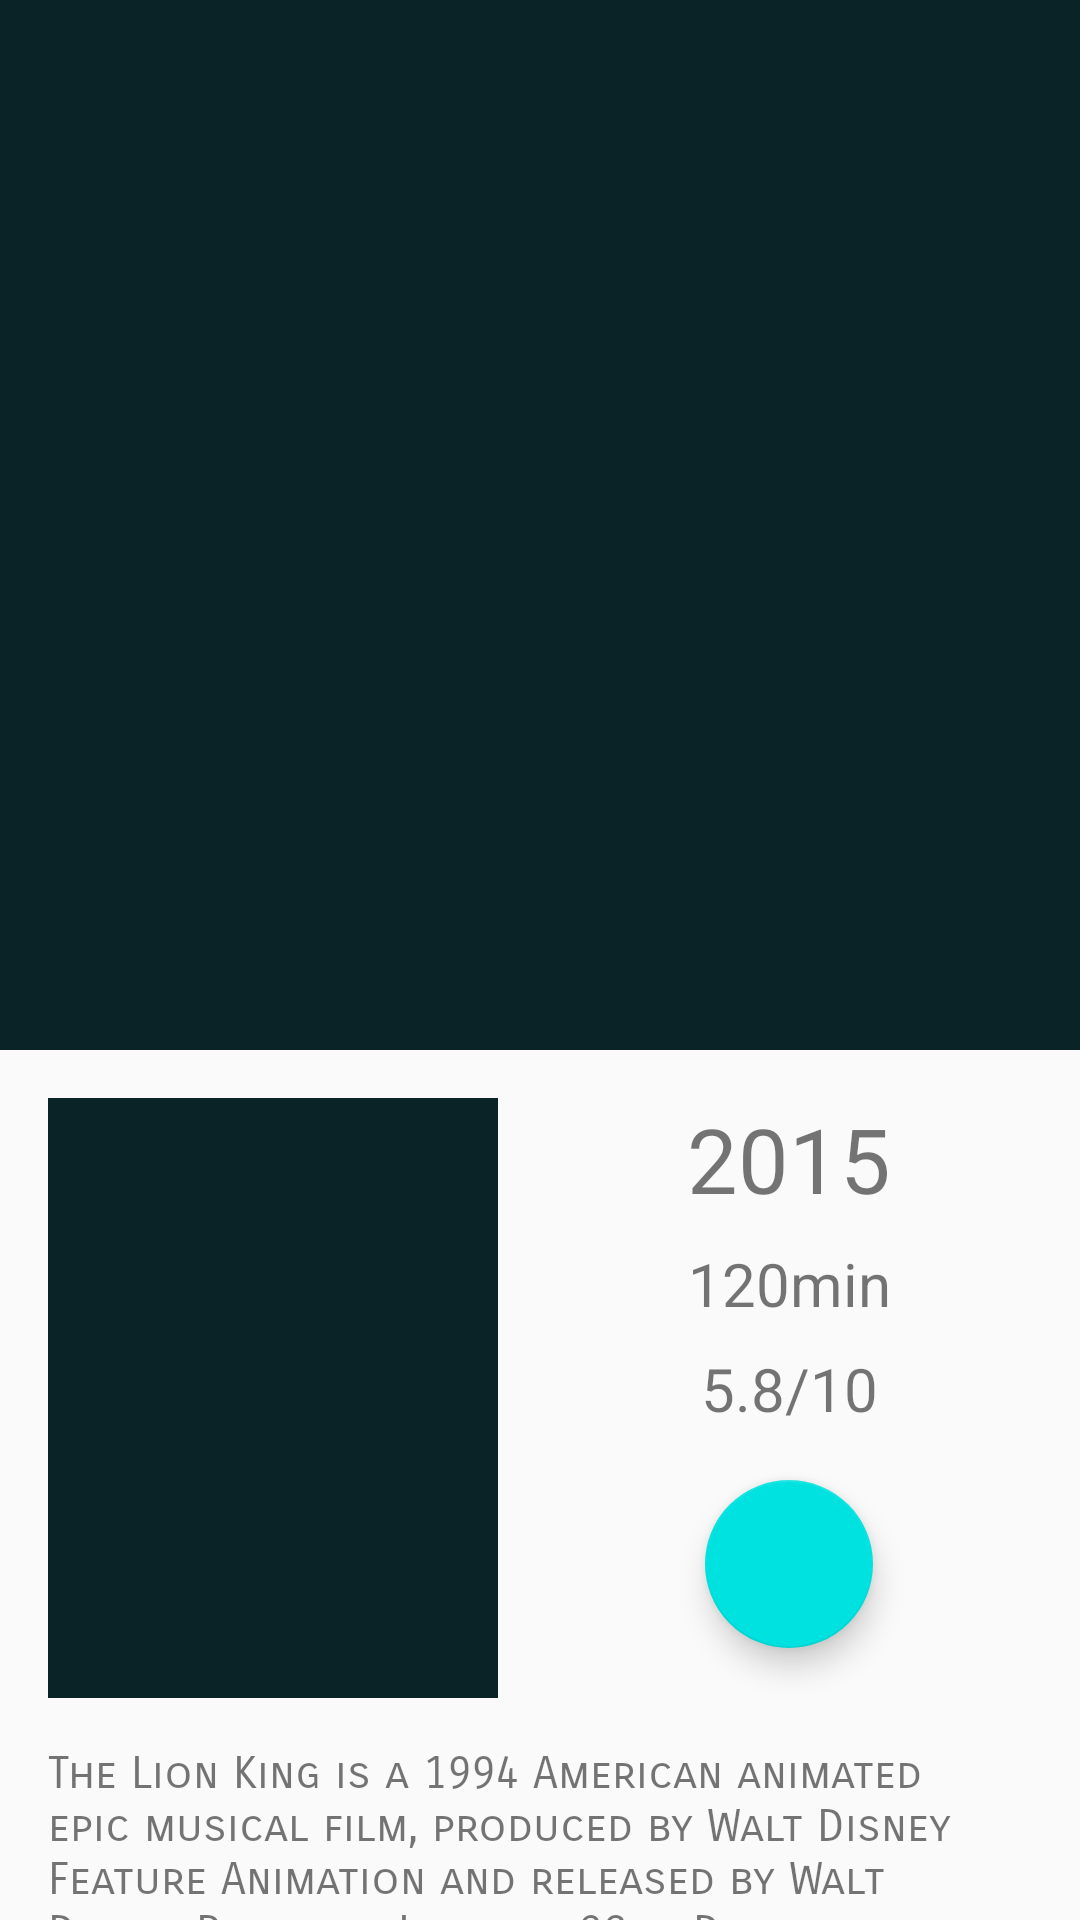

Android layout source for this screen:
<!-- AndroidManifest.xml: application theme AppTheme -->
<!-- res/layout/detail_fragment.xml -->
<?xml version="1.0" encoding="utf-8"?>
<android.support.design.widget.CoordinatorLayout
    xmlns:android="http://schemas.android.com/apk/res/android"
    xmlns:app="http://schemas.android.com/apk/res-auto"
    android:layout_width="match_parent"
    android:layout_height="match_parent"
    android:fitsSystemWindows="true">

    <android.support.design.widget.AppBarLayout
        android:id="@+id/app_bar_layout"
        android:layout_width="match_parent"
        android:layout_height="wrap_content"
        android:fitsSystemWindows="true"
        android:theme="@style/ThemeOverlay.AppCompat.Dark.ActionBar">

        <android.support.design.widget.CollapsingToolbarLayout
            android:id="@+id/ct_detail_toolbar"
            android:layout_width="match_parent"
            android:layout_height="match_parent"
            android:fitsSystemWindows="true"
            app:contentScrim="?attr/colorPrimary"
            app:expandedTitleMarginEnd="64dp"
            app:expandedTitleMarginStart="48dp"
            app:layout_scrollFlags="scroll|exitUntilCollapsed">


            <ImageView
                android:id="@+id/image"
                android:layout_width="match_parent"
                android:layout_height="wrap_content"
                android:fitsSystemWindows="true"
                android:minHeight="350dp"
                android:scaleType="centerCrop"
                app:layout_collapseMode="parallax"
                app:layout_scrollFlags="scroll" />

            <android.support.v7.widget.Toolbar
                android:id="@+id/toolbar"
                android:layout_width="match_parent"
                android:layout_height="?attr/actionBarSize"
                app:layout_collapseMode="pin"
                app:popupTheme="@style/ThemeOverlay.AppCompat.Light"/>

        </android.support.design.widget.CollapsingToolbarLayout>

    </android.support.design.widget.AppBarLayout>

    <android.support.v4.widget.NestedScrollView
        android:id="@+id/scroll"
        android:layout_width="match_parent"
        android:layout_height="match_parent"
        app:layout_behavior="@string/appbar_scrolling_view_behavior">

        <android.support.constraint.ConstraintLayout
            android:layout_width="match_parent"
            android:layout_height="match_parent">

            <include
                android:id="@+id/detail_content"
                layout="@layout/detail_fragment_content"
                android:layout_width="0dp"
                android:layout_height="wrap_content"
                app:layout_constraintRight_toRightOf="parent"
                app:layout_constraintLeft_toLeftOf="parent"/>

            <include
                android:id="@+id/detail_recycler_views"
                layout="@layout/detail_fragment_content_recycler_views"
                android:layout_width="0dp"
                android:layout_height="wrap_content"
                app:layout_constraintTop_toBottomOf="@+id/detail_content"
                app:layout_constraintRight_toRightOf="parent"
                app:layout_constraintLeft_toLeftOf="parent"/>

        </android.support.constraint.ConstraintLayout>
    </android.support.v4.widget.NestedScrollView>
</android.support.design.widget.CoordinatorLayout>
<!-- res/layout/detail_fragment_content.xml (included above) -->
<android.support.constraint.ConstraintLayout
    xmlns:android="http://schemas.android.com/apk/res/android"
    xmlns:app="http://schemas.android.com/apk/res-auto"
    xmlns:tools="http://schemas.android.com/tools"
    android:layout_width="match_parent"
    android:layout_height="match_parent">


    <ImageView
        android:id="@+id/iv_poster"
        android:layout_width="150dp"
        android:layout_height="200dp"
        android:layout_alignParentLeft="true"
        android:layout_alignParentStart="true"
        android:layout_marginLeft="@dimen/detail_margin_left"
        android:layout_marginStart="@dimen/detail_margin_left"
        android:layout_marginTop="@dimen/detail_margin_top"
        app:layout_constraintLeft_toLeftOf="parent"
        app:layout_constraintTop_toTopOf="parent"
        app:srcCompat="@color/colorPrimary"/>

    <android.support.design.widget.FloatingActionButton
        android:layout_width="wrap_content"
        android:layout_height="wrap_content"
        app:srcCompat="@drawable/ic_star_black_18px"
        android:id="@+id/fab_favorite_unselected"
        android:visibility="visible"
        app:layout_constraintTop_toBottomOf="@+id/tv_vote_average"
        app:layout_constraintLeft_toRightOf="@+id/iv_poster"
        app:layout_constraintRight_toRightOf="parent"
        app:layout_constraintBottom_toTopOf="@+id/tv_overview"/>

    <android.support.design.widget.FloatingActionButton
        android:layout_width="wrap_content"
        android:layout_height="wrap_content"
        app:srcCompat="@drawable/ic_star_gold_18px"
        android:id="@+id/fab_favorite_selected"
        android:visibility="invisible"
        app:layout_constraintTop_toBottomOf="@+id/tv_vote_average"
        app:layout_constraintLeft_toRightOf="@+id/iv_poster"
        app:layout_constraintRight_toRightOf="parent"
        app:layout_constraintBottom_toTopOf="@+id/tv_overview"/>

    <TextView
        style="@style/detailYearLabel"
        android:id="@+id/tv_year"
        android:layout_width="wrap_content"
        android:layout_height="wrap_content"
        app:layout_constraintLeft_toRightOf="@+id/iv_poster"
        app:layout_constraintRight_toRightOf="parent"
        app:layout_constraintTop_toTopOf="@+id/iv_poster"
        tools:text="2015"/>

    <TextView
        android:id="@+id/tv_duration"
        tools:text="120min"
        style="@style/detailOtherLabel"
        android:layout_width="wrap_content"
        android:layout_height="wrap_content"
        android:layout_marginTop="@dimen/detail_margin_between_items"
        app:layout_constraintTop_toBottomOf="@+id/tv_year"
        app:layout_constraintLeft_toRightOf="@+id/iv_poster"
        app:layout_constraintRight_toRightOf="parent"/>

    <TextView
        android:id="@+id/tv_vote_average"
        tools:text="5.8/10"
        style="@style/detailOtherLabel"
        android:layout_width="wrap_content"
        android:layout_height="wrap_content"
        android:layout_marginTop="@dimen/detail_margin_between_items"
        app:layout_constraintLeft_toLeftOf="@+id/tv_duration"
        app:layout_constraintRight_toRightOf="@+id/tv_duration"
        app:layout_constraintTop_toBottomOf="@+id/tv_duration"/>


    <TextView
        style="@style/detailOverview"
        android:id="@+id/tv_overview"
        tools:text="@string/lionKing_description"
        android:layout_width="0dp"
        android:layout_height="wrap_content"
        android:padding="@dimen/padding_movie_overview"
        app:layout_constraintLeft_toLeftOf="parent"
        app:layout_constraintRight_toRightOf="parent"
        app:layout_constraintTop_toBottomOf="@+id/iv_poster"/>

    <View
        style="@style/boldDivisionline"
        android:id="@+id/divisionline_description_trailer"
        app:layout_constraintLeft_toLeftOf="parent"
        app:layout_constraintRight_toRightOf="parent"
        app:layout_constraintTop_toBottomOf="@+id/tv_overview"/>

</android.support.constraint.ConstraintLayout>
<!-- res/layout/detail_fragment_content_recycler_views.xml (included above) -->
<android.support.constraint.ConstraintLayout
    xmlns:android="http://schemas.android.com/apk/res/android"
    xmlns:app="http://schemas.android.com/apk/res-auto"
    xmlns:tools="http://schemas.android.com/tools"
    android:layout_width="match_parent"
    android:layout_height="match_parent">

    <TextView
        style="@style/recyclerViewTitle"
        android:id="@+id/tv_trailer_label"
        android:paddingBottom="0dp"
        android:text="@string/trailers_label"
        android:layout_width="wrap_content"
        android:layout_height="wrap_content"
        android:layout_marginLeft="@dimen/detail_margin_left"
        android:layout_marginStart="@dimen/detail_margin_left"
        android:layout_marginTop="@dimen/detail_margin_top"
        app:layout_constraintLeft_toLeftOf="parent"
        app:layout_constraintTop_toTopOf="parent"/>

    <View
        style="@style/divisionline"
        android:layout_marginTop="0dp"
        android:id="@+id/divisionline_trailer_review"
        app:layout_constraintLeft_toLeftOf="parent"
        app:layout_constraintRight_toRightOf="parent"
        app:layout_constraintTop_toBottomOf="@+id/rv_detail_trailers"/>

    <TextView
        style="@style/recyclerViewTitle"
        android:id="@+id/tv_reviews_label"
        android:paddingBottom="0dp"
        android:text="@string/reviews"
        android:layout_width="wrap_content"
        android:layout_height="wrap_content"
        android:layout_marginLeft="@dimen/detail_margin_left"
        android:layout_marginStart="@dimen/detail_margin_left"
        android:layout_marginTop="@dimen/detail_margin_top"
        app:layout_constraintLeft_toLeftOf="parent"
        app:layout_constraintTop_toBottomOf="@+id/divisionline_trailer_review"/>

    <ProgressBar
        style="@style/progressBar"
        android:id="@+id/pb_detail_trailers"
        android:visibility="invisible"
        tools:visibility="visible"
        app:layout_constraintBottom_toBottomOf="@+id/rv_detail_trailers"
        app:layout_constraintLeft_toLeftOf="@+id/rv_detail_trailers"
        app:layout_constraintRight_toRightOf="@+id/rv_detail_trailers"
        app:layout_constraintTop_toTopOf="@+id/tv_trailer_label"/>

    <TextView
        style="@style/emptyRecyclerView"
        android:id="@+id/tv_detail_empty_trailers"
        android:visibility="invisible"
        tools:visibility="visible"
        android:text="@string/empty_trailers"
        app:layout_constraintBottom_toBottomOf="@+id/rv_detail_trailers"
        app:layout_constraintLeft_toLeftOf="@+id/rv_detail_trailers"
        app:layout_constraintRight_toRightOf="@+id/rv_detail_trailers"
        app:layout_constraintTop_toTopOf="@+id/tv_trailer_label"/>

    <ProgressBar
        style="@style/progressBar"
        android:id="@+id/pb_detail_reviews"
        android:visibility="invisible"
        tools:visibility="visible"
        app:layout_constraintBottom_toBottomOf="@+id/rv_detail_reviews"
        app:layout_constraintLeft_toLeftOf="@+id/rv_detail_reviews"
        app:layout_constraintRight_toRightOf="@+id/rv_detail_reviews"
        app:layout_constraintTop_toTopOf="@+id/tv_reviews_label"
        />

    <TextView
        style="@style/emptyRecyclerView"
        android:id="@+id/tv_detail_empty_reviews"
        android:visibility="invisible"
        android:text="@string/empty_reviews"
        tools:visibility="visible"
        app:layout_constraintBottom_toBottomOf="@+id/rv_detail_reviews"
        app:layout_constraintLeft_toLeftOf="@+id/rv_detail_reviews"
        app:layout_constraintRight_toRightOf="@+id/rv_detail_reviews"
        app:layout_constraintTop_toTopOf="@+id/tv_reviews_label"
        />

    <android.support.v7.widget.RecyclerView
        android:id="@+id/rv_detail_reviews"
        android:layout_width="0dp"
        android:layout_height="wrap_content"
        android:minHeight="@dimen/recyclerView_min_height"
        android:layout_marginTop="@dimen/recyclerView_margin_top"
        app:layout_constraintLeft_toLeftOf="parent"
        app:layout_constraintRight_toRightOf="parent"
        app:layout_constraintTop_toBottomOf="@+id/tv_reviews_label"/>

    <android.support.v7.widget.RecyclerView
        android:id="@+id/rv_detail_trailers"
        android:layout_width="0dp"
        android:layout_height="wrap_content"
        android:minHeight="@dimen/recyclerView_min_height"
        android:layout_marginTop="@dimen/recyclerView_margin_top"
        app:layout_constraintLeft_toLeftOf="parent"
        app:layout_constraintRight_toRightOf="parent"
        app:layout_constraintTop_toBottomOf="@+id/tv_trailer_label"/>


</android.support.constraint.ConstraintLayout>
<!-- resources referenced by this layout -->
<resources>
  <color name="colorPrimary">#092327</color>
  <dimen name="detail_margin_between_items">8dp</dimen>
  <dimen name="detail_margin_left">16dp</dimen>
  <dimen name="detail_margin_top">16dp</dimen>
  <dimen name="padding_movie_overview">16dp</dimen>
  <dimen name="recyclerView_margin_top">8dp</dimen>
  <dimen name="recyclerView_min_height">40dp</dimen>
  <!-- drawable ic_star_gold_18px (drawable) -->
  <vector xmlns:android="http://schemas.android.com/apk/res/android"
          android:width="18dp"
          android:height="18dp"
          android:viewportWidth="24.0"
          android:viewportHeight="24.0">
      <path
          android:pathData="M12,17.27L18.18,21l-1.64,-7.03L22,9.24l-7.19,-0.61L12,2 9.19,8.63 2,9.24l5.46,4.73L5.82,21z"
          android:fillColor="#ffd700"/>
  </vector>
  <string name="empty_reviews">Empty</string>
  <string name="empty_trailers">Empty</string>
  <string name="lionKing_description" translatable="false">The Lion King is a 1994 American animated epic musical film, produced by Walt Disney Feature Animation and released by Walt Disney Pictures. It is the 32nd Disney animated feature film. The story takes place in a kingdom of lions in Africa and was influenced by William Shakespeare\'s Hamlet. The film was produced during a period known as the Disney Renaissance.</string>
  <string name="reviews">Reviews</string>
  <string name="trailers_label">Trailers</string>
  <style name="boldDivisionline" parent="divisionline">
          <item name="android:layout_height">@dimen/bold_division_line_height</item>
      </style>
  <style name="detailOtherLabel">
          <item name="android:textSize">@dimen/detail_other_label_size</item>
      </style>
  <style name="detailOverview">
          <item name="android:textSize">15sp</item>
          <item name="android:fontFamily">sans-serif-smallcaps</item>
      </style>
  <style name="detailYearLabel">
          <item name="android:textSize">@dimen/detail_year_label_size</item>
      </style>
  <style name="emptyRecyclerView">
          <item name="android:layout_width">match_parent</item>
          <item name="android:layout_height">wrap_content</item>
          <item name="android:textSize">@dimen/empty_grid</item>
          <item name="android:gravity">center</item>
          <item name="android:fontFamily">sans-serif-medium</item>
      </style>
  <style name="progressBar">
          <item name="android:layout_width">@dimen/progress_bar_width</item>
          <item name="android:layout_height">@dimen/progress_bar_height</item>
      </style>
  <style name="recyclerViewTitle">
          <item name="android:textSize">22sp</item>
          <item name="android:fontFamily">sans-serif-condensed</item>
      </style>
  <style name="AppTheme" parent="Theme.AppCompat.Light.NoActionBar">
          
          <item name="colorPrimary">@color/colorPrimary</item>
          <item name="colorPrimaryDark">@color/colorPrimaryDark</item>
          <item name="colorAccent">@color/colorAccent</item>
      </style>
  <dimen name="bold_division_line_height">2dp</dimen>
  <dimen name="detail_other_label_size">20sp</dimen>
  <dimen name="detail_year_label_size">30sp</dimen>
  <dimen name="division_line_width">0dp</dimen>
  <dimen name="division_line_height">1dp</dimen>
  <dimen name="division_line_margin_left">16dp</dimen>
  <dimen name="division_line_margin_right">16dp</dimen>
  <dimen name="division_line_margin_top">8dp</dimen>
  <dimen name="empty_grid">18sp</dimen>
  <dimen name="progress_bar_width">48dp</dimen>
  <dimen name="progress_bar_height">48dp</dimen>
  <color name="colorPrimaryDark">#0B5351</color>
  <color name="colorAccent">#00E2DF</color>
</resources>
